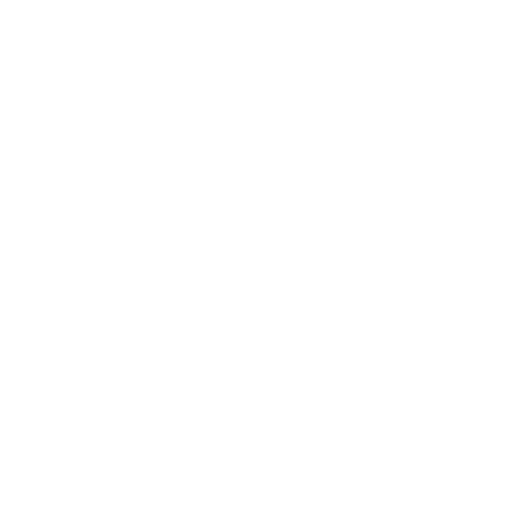
t = 0.00 s
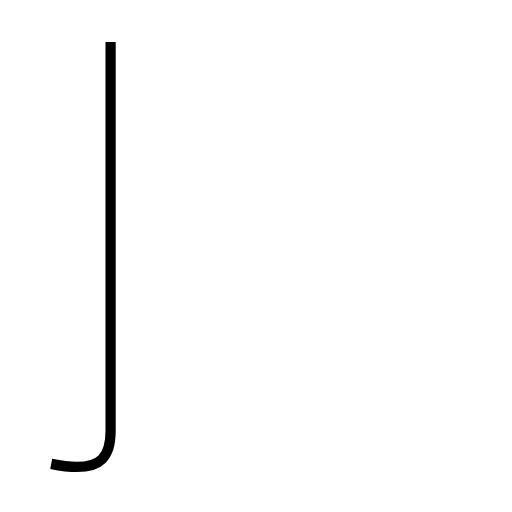
t = 1.38 s
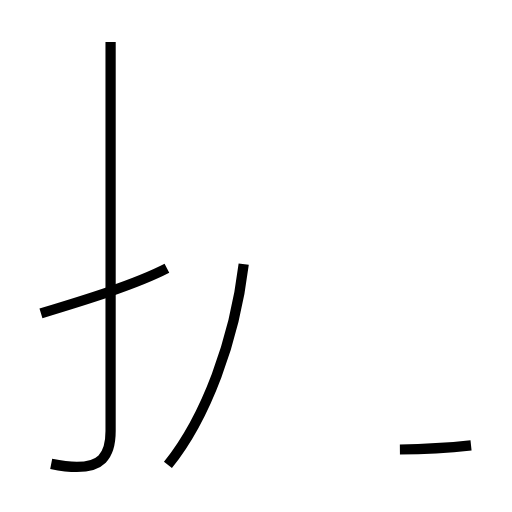
t = 2.62 s
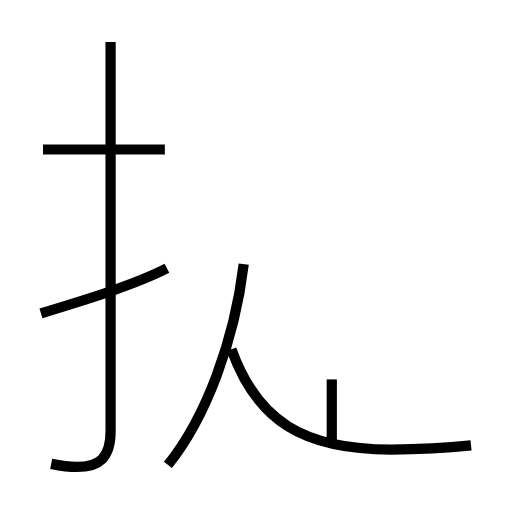
t = 3.79 s
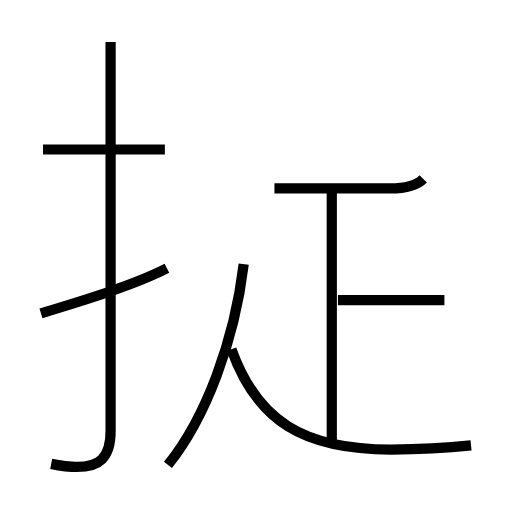
t = 5.10 s
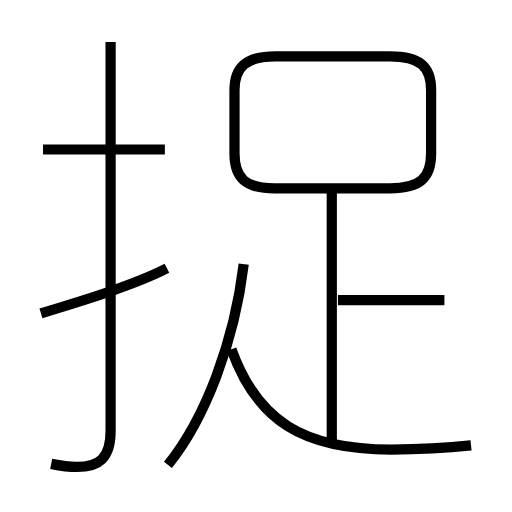
t = 6.42 s

The animated SVG that drew these frames (rendered in a browser with its animation timeline set to each time). Animation: 8 SMIL elements (animate=8); one cycle of 6.42 s.

<?xml version='1.0' encoding='utf-8'?>
<svg viewBox="0.0 -6.0 50.0 50.0" version="1.1" xmlns="http://www.w3.org/2000/svg"><rect x="-1000" y="-1000" width="2000" height="2000" stroke="white" fill="white" /><g style="fill:none;stroke:#000000;stroke-width:1"><path d="M 5.0 1.3 C 6.0 1.5 6.8 1.6 7.5 1.6 C 9.7 1.6 10.8 0.7 10.8 -1.9 L 10.8 -39.9 " transform="translate(0.0 38.0)" stroke-dasharray="46.10561795393138" stroke-dashoffset="46.10561795393138"><animate attributeName="stroke-dashoffset" from="46.10561795393138" to="0" dur="1.3831685386179413s" begin="0s" fill="freeze" /></path><path d="M 4.0 -13.4 C 8.3 -14.7 13.2 -16.2 16.3 -17.8 " transform="translate(0.0 38.0)" stroke-dasharray="13.078990904771175" stroke-dashoffset="13.078990904771175"><animate attributeName="stroke-dashoffset" from="13.078990904771175" to="0" dur="0.3923697271431352s" begin="1.3831685386179413s" fill="freeze" /></path><path d="M 16.4 1.4 C 20.1 -3.2 22.9 -10.7 23.8 -18.2 " transform="translate(0.0 38.0)" stroke-dasharray="21.19528299451847" stroke-dashoffset="21.19528299451847"><animate attributeName="stroke-dashoffset" from="21.19528299451847" to="0" dur="0.6358584898355542s" begin="1.7755382657610765s" fill="freeze" /></path><path d="M 46.0 -0.5 C 43.2 -0.2 40.7 -0.1 38.2 -0.1 C 29.6 -0.1 25.1 -2.9 22.6 -9.9 " transform="translate(0.0 38.0)" stroke-dasharray="27.803824021522644" stroke-dashoffset="27.803824021522644"><animate attributeName="stroke-dashoffset" from="27.803824021522644" to="0" dur="0.8341147206456793s" begin="2.4113967555966305s" fill="freeze" /></path><path d="M 16.1 -29.4 L 4.2 -29.4 " transform="translate(0.0 38.0)" stroke-dasharray="11.900000000000002" stroke-dashoffset="11.900000000000002"><animate attributeName="stroke-dashoffset" from="11.900000000000002" to="0" dur="0.35700000000000004s" begin="3.2455114762423096s" fill="freeze" /></path><path d="M 32.4 -0.8 L 32.4 -25.4 " transform="translate(0.0 38.0)" stroke-dasharray="24.599999999999998" stroke-dashoffset="24.599999999999998"><animate attributeName="stroke-dashoffset" from="24.599999999999998" to="0" dur="0.7379999999999999s" begin="3.60251147624231s" fill="freeze" /></path><path d="M 43.4 -14.7 L 33.0 -14.7 " transform="translate(0.0 38.0)" stroke-dasharray="10.399999999999999" stroke-dashoffset="10.399999999999999"><animate attributeName="stroke-dashoffset" from="10.399999999999999" to="0" dur="0.31199999999999994s" begin="4.34051147624231s" fill="freeze" /></path><path d="M 26.8 -25.6 L 38.1 -25.6 C 41.0 -25.6 42.1 -26.6 42.1 -29.0 L 42.1 -35.2 C 42.1 -37.5 41.0 -38.5 38.1 -38.5 L 26.9 -38.5 C 24.1 -38.5 22.9 -37.5 22.9 -35.2 L 22.9 -29.0 C 22.9 -26.6 24.0 -25.6 26.8 -25.6 Z" transform="translate(0.0 38.0)" stroke-dasharray="59.0156323150332" stroke-dashoffset="59.0156323150332"><animate attributeName="stroke-dashoffset" from="59.0156323150332" to="0" dur="1.770468969450996s" begin="4.65251147624231s" fill="freeze" /></path></g></svg>
